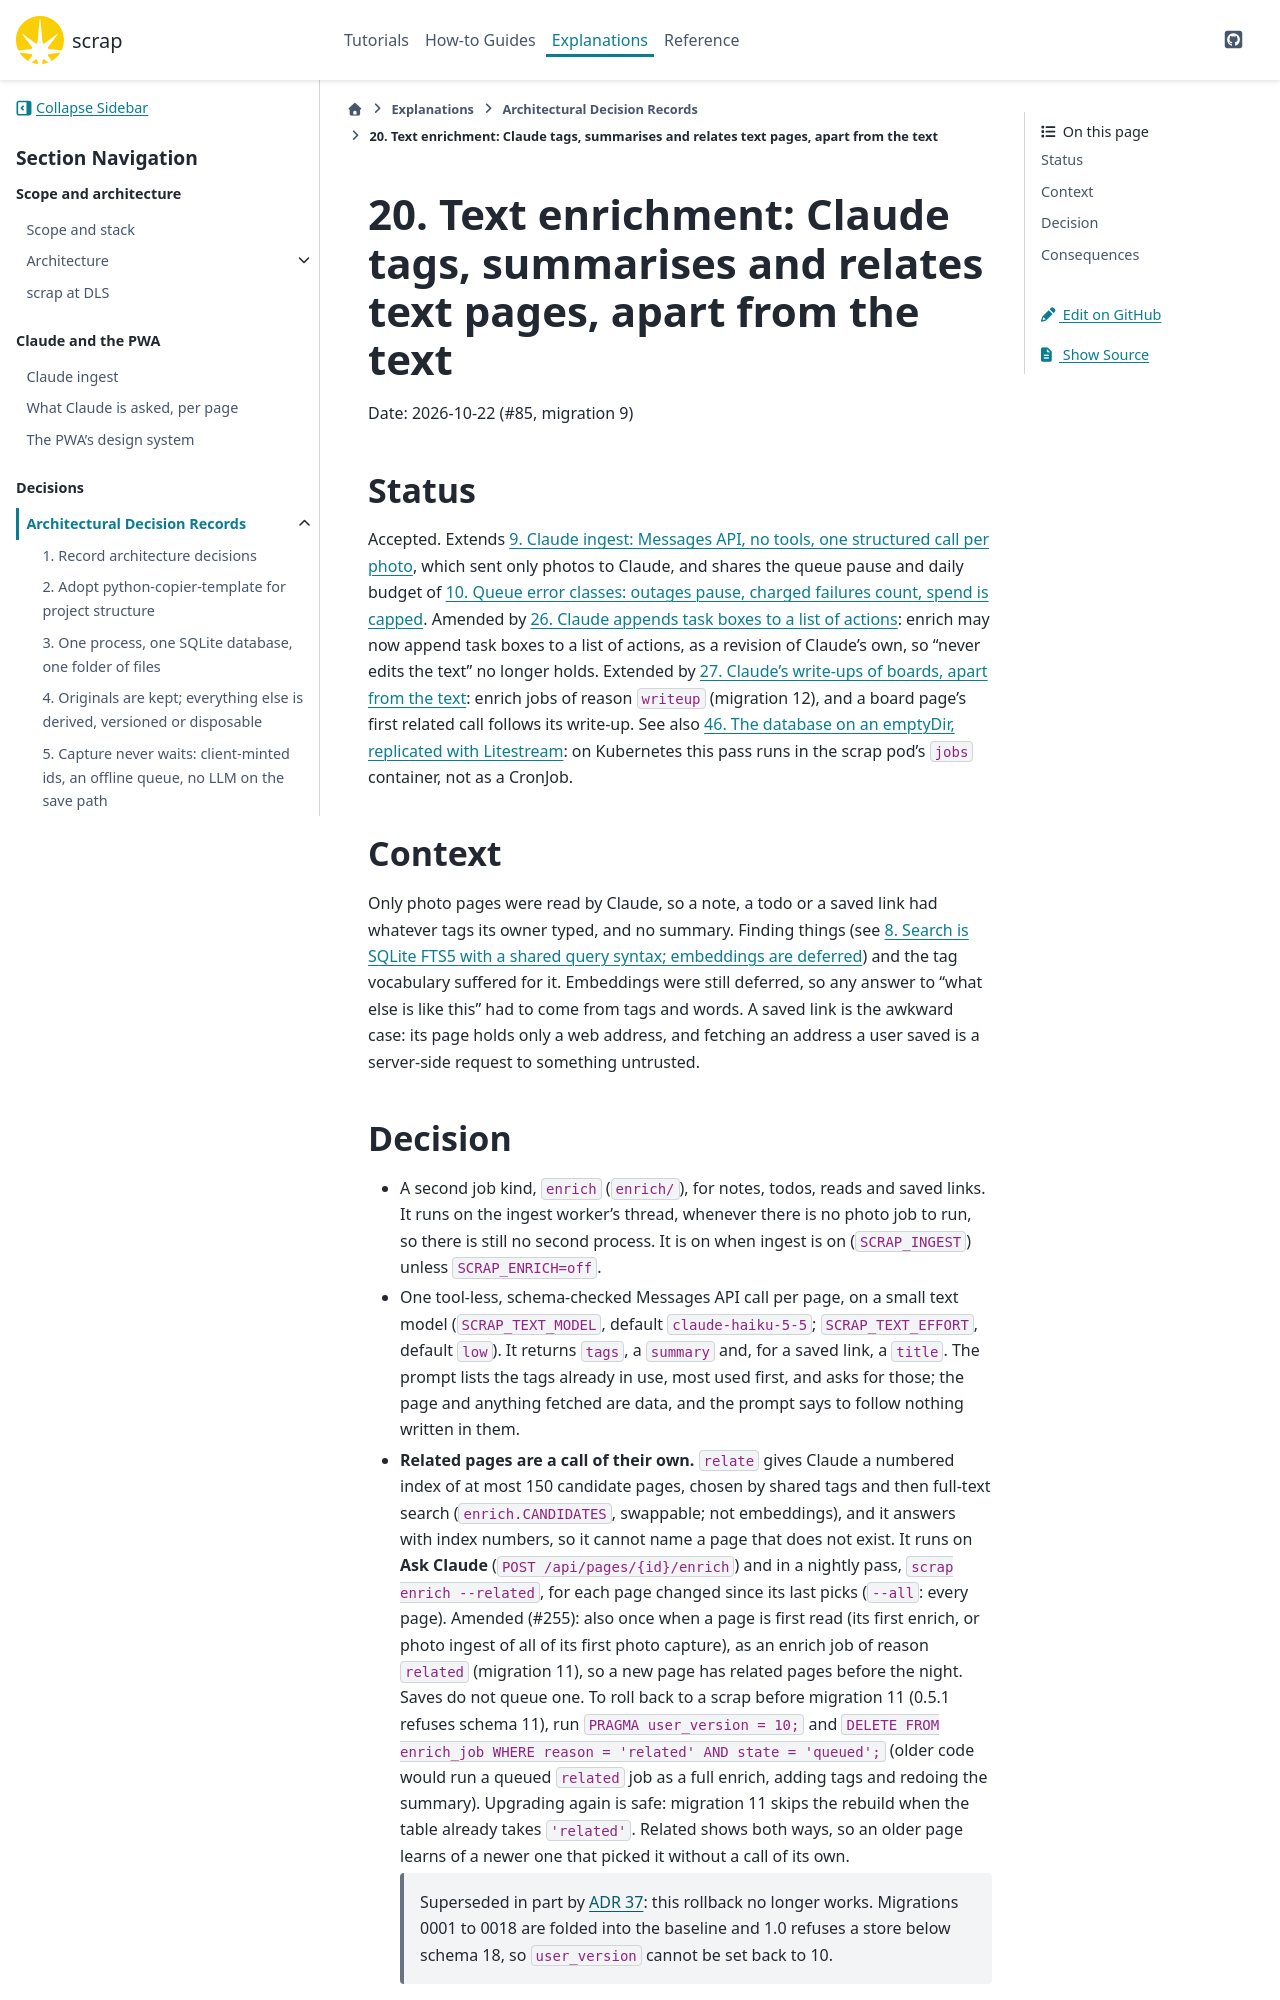

repository: gilesknap/scrap · page: main/explanations/decisions/0020-text-enrichment.html · generator: sphinx

# 20. Text enrichment: Claude tags, summarises and relates text pages, apart from the text

Date: 2026-10-22 (#85, migration 9)

## Status

Accepted. Extends [](0009-claude-ingest-via-messages-api.md), which sent only photos to Claude,
and shares the queue pause and daily budget of
[](0010-job-queue-pauses-instead-of-failing.md). Amended by
[](0026-claude-appends-task-boxes-to-a-list-of-actions.md): enrich may now append task boxes
to a list of actions, as a revision of Claude's own, so "never edits the text" no longer holds.
Extended by [](0027-claude-write-ups-of-boards-apart-from-the-text.md): enrich jobs of reason
`writeup` (migration 12), and a board page's first related call follows its write-up. See also
[](0046-database-on-an-emptydir-replicated-with-litestream.md): on Kubernetes this pass
runs in the scrap pod's `jobs` container, not as a CronJob.

## Context

Only photo pages were read by Claude, so a note, a todo or a saved link had whatever tags its owner
typed, and no summary. Finding things (see [](0008-search-fts5-only-for-now.md)) and the tag
vocabulary suffered for it. Embeddings were still deferred, so any answer to "what else is like
this" had to come from tags and words. A saved link is the awkward case: its page holds only a
web address, and fetching an address a user saved is a server-side request to something
untrusted.
